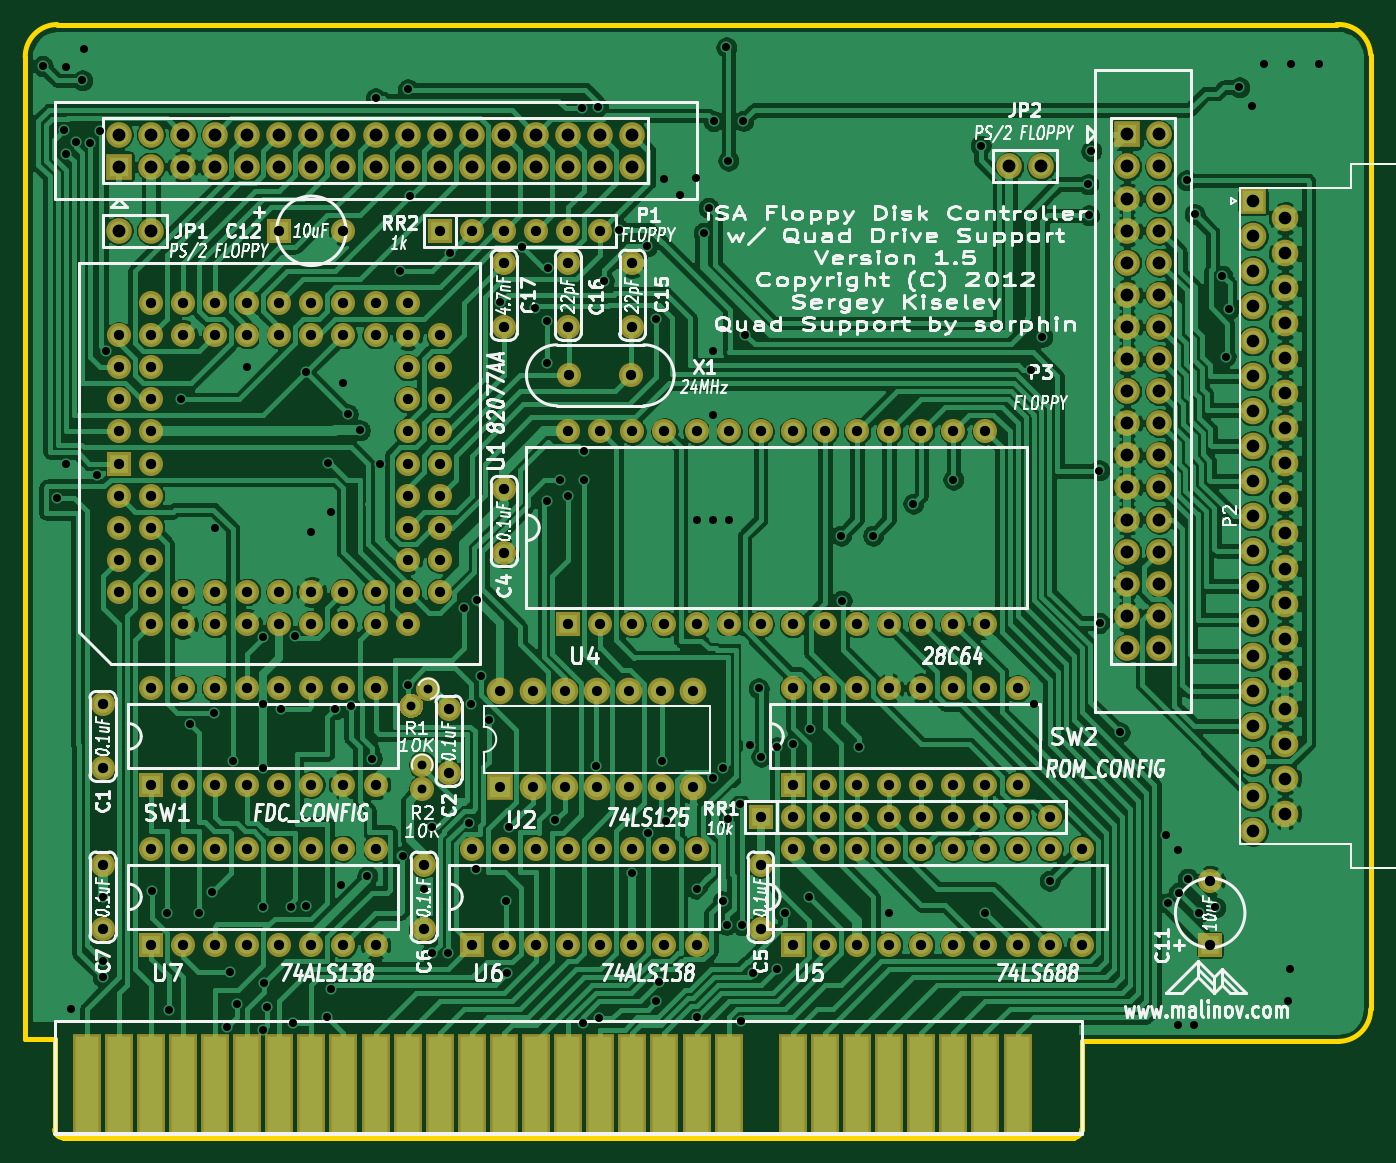
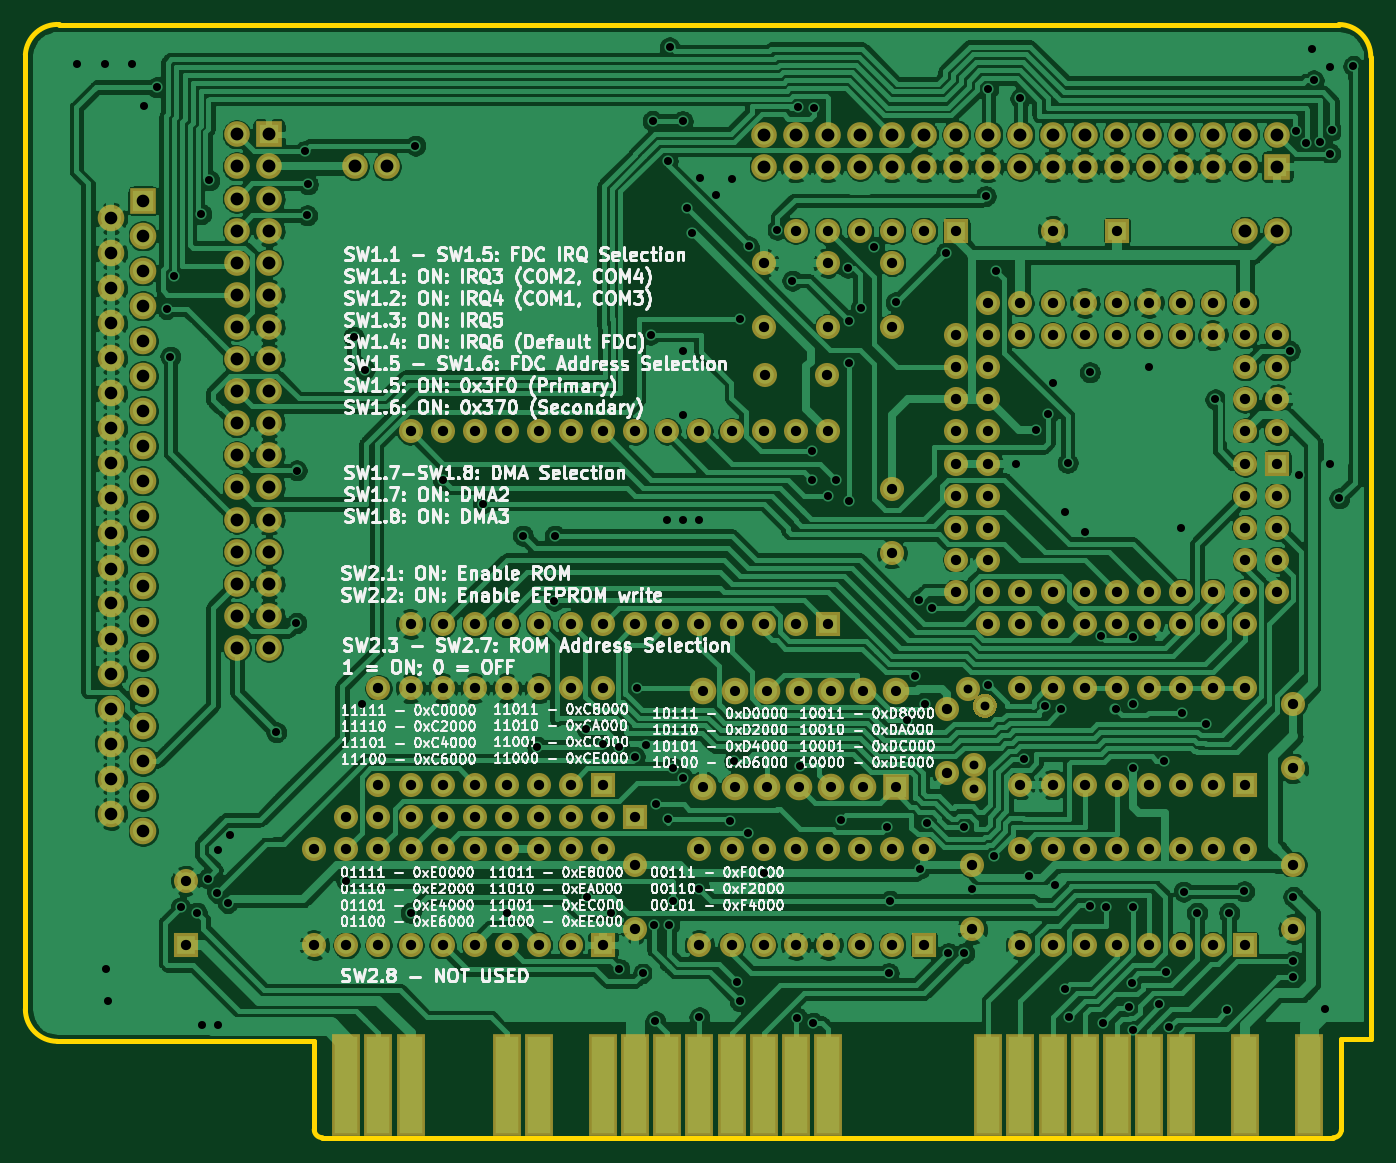
Circuit board: 8 layer files. Board 106.5 x 88.1 mm.
- bottom_mask: isa_fdc.kicad_DB37_pcb-B_Mask.gbs (11161 bytes)
- bottom_silk: isa_fdc.kicad_DB37_pcb-B_SilkS.gbo (219367 bytes)
- bottom_copper: isa_fdc.kicad_DB37_pcb-Back.gbl (506599 bytes)
- outline: isa_fdc.kicad_DB37_pcb-Edge_Cuts.gm1 (1302 bytes)
- top_mask: isa_fdc.kicad_DB37_pcb-F_Mask.gts (11343 bytes)
- top_silk: isa_fdc.kicad_DB37_pcb-F_SilkS.gto (106805 bytes)
- top_copper: isa_fdc.kicad_DB37_pcb-Front.gtl (439790 bytes)
- drill: isa_fdc.kicad_DB37_pcb.drl (7141 bytes)

=== bottom_mask: isa_fdc.kicad_DB37_pcb-B_Mask.gbs (11161 bytes, source omitted) ===
=== bottom_silk: isa_fdc.kicad_DB37_pcb-B_SilkS.gbo (219367 bytes, source omitted) ===
=== bottom_copper: isa_fdc.kicad_DB37_pcb-Back.gbl (506599 bytes, source omitted) ===
=== outline: isa_fdc.kicad_DB37_pcb-Edge_Cuts.gm1 ===
%TF.GenerationSoftware,KiCad,Pcbnew,(5.1.6-0)*%
%TF.CreationDate,2020-08-02T10:50:01-05:00*%
%TF.ProjectId,isa_fdc.kicad_DB37_pcb,6973615f-6664-4632-9e6b-696361645f44,rev?*%
%TF.SameCoordinates,Original*%
%TF.FileFunction,Profile,NP*%
%FSLAX46Y46*%
G04 Gerber Fmt 4.6, Leading zero omitted, Abs format (unit mm)*
G04 Created by KiCad (PCBNEW (5.1.6-0)) date 2020-08-02 10:50:01*
%MOMM*%
%LPD*%
G01*
G04 APERTURE LIST*
%TA.AperFunction,Profile*%
%ADD10C,0.381000*%
%TD*%
G04 APERTURE END LIST*
D10*
X99280000Y-126820000D02*
X101610000Y-126820000D01*
X101610000Y-133985000D02*
X101610000Y-126820000D01*
X99280000Y-126820000D02*
X99280000Y-49100000D01*
X205740000Y-124460000D02*
X205740000Y-48919000D01*
X101800000Y-46540000D02*
G75*
G03*
X99280000Y-49100000I20000J-2540000D01*
G01*
X101800000Y-46540000D02*
X203040000Y-46540000D01*
X203200000Y-127000000D02*
X182880000Y-127000000D01*
X203200000Y-127000000D02*
G75*
G03*
X205740000Y-124460000I0J2540000D01*
G01*
X205739000Y-48919000D02*
G75*
G03*
X203040000Y-46540000I-2539000J-160000D01*
G01*
X182880000Y-133985000D02*
X182880000Y-127000000D01*
X102245000Y-134620000D02*
X182245000Y-134620000D01*
X182245000Y-134620000D02*
G75*
G03*
X182880000Y-133985000I0J635000D01*
G01*
X101610000Y-133985000D02*
G75*
G03*
X102245000Y-134620000I635000J0D01*
G01*
M02*

=== top_mask: isa_fdc.kicad_DB37_pcb-F_Mask.gts (11343 bytes, source omitted) ===
=== top_silk: isa_fdc.kicad_DB37_pcb-F_SilkS.gto (106805 bytes, source omitted) ===
=== top_copper: isa_fdc.kicad_DB37_pcb-Front.gtl (439790 bytes, source omitted) ===
=== drill: isa_fdc.kicad_DB37_pcb.drl (7141 bytes, source omitted) ===
